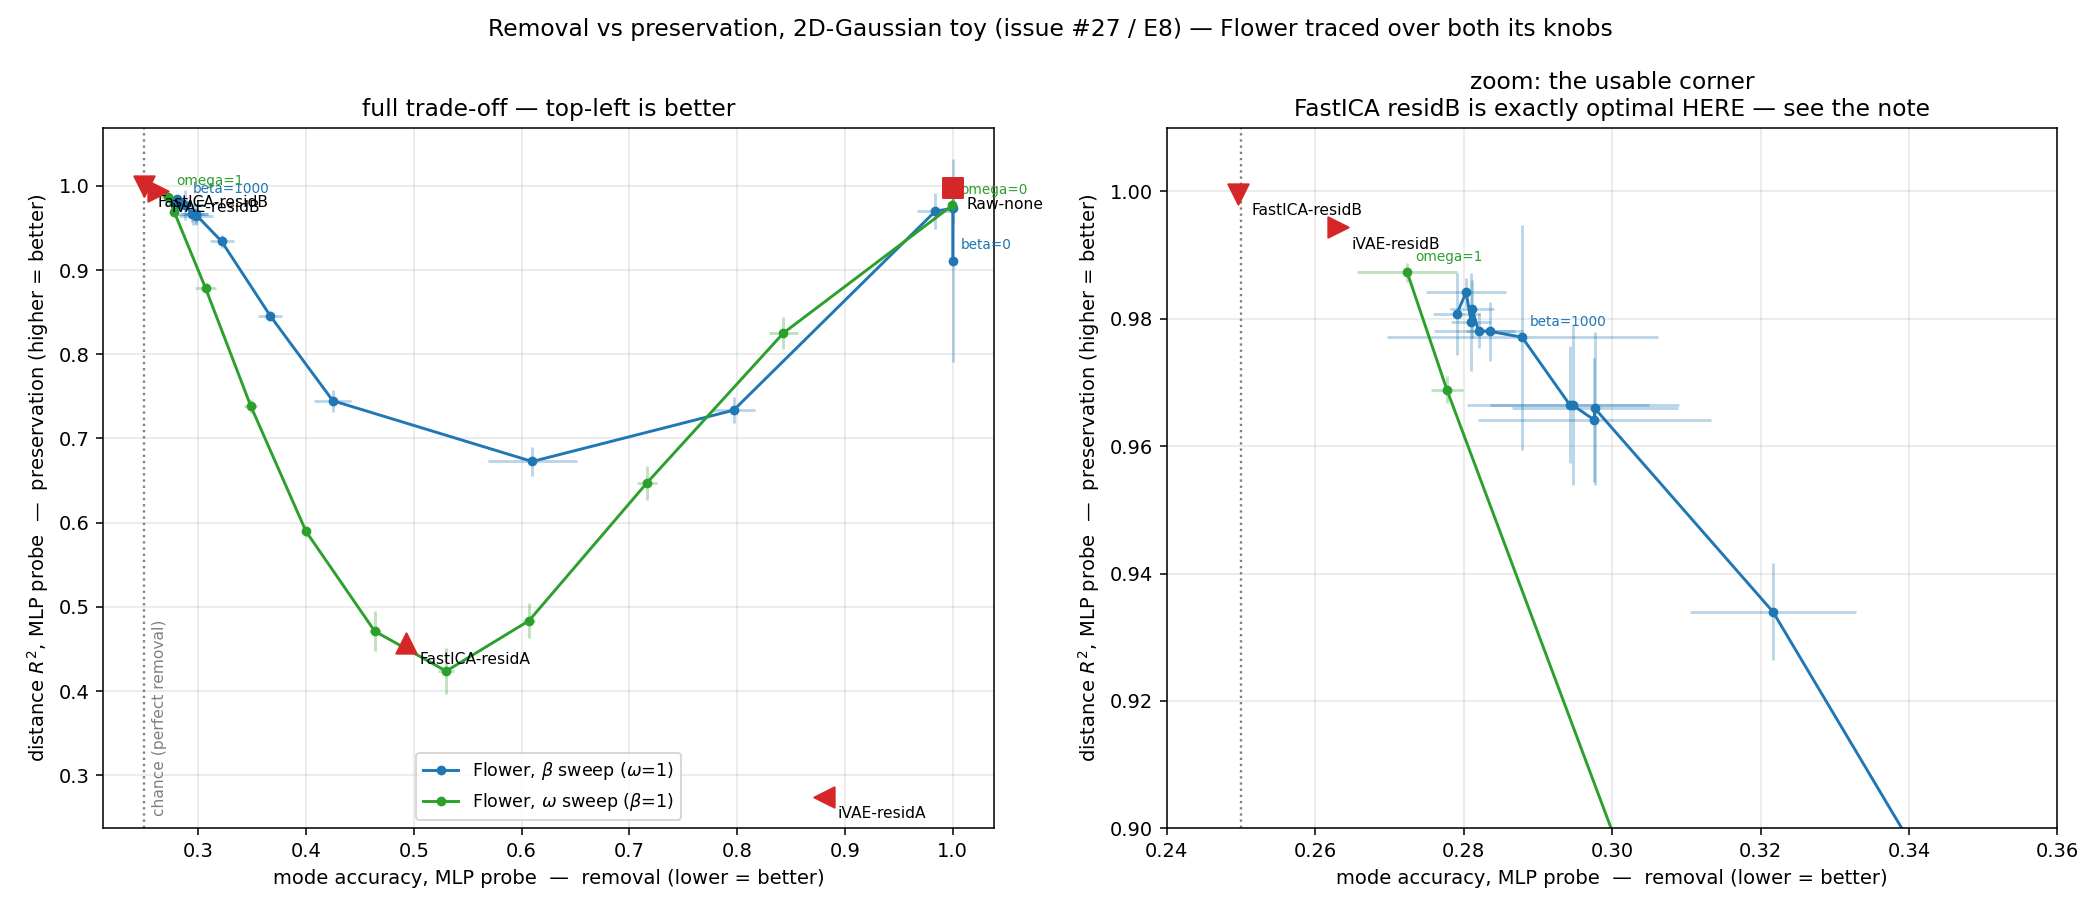

Data behind this chart, as committed beside it:
knob, value, removal, removal_sd, preservation, preservation_sd
beta, 0.0, 1.0, 0.0, 0.911, 0.1203
beta, 0.001, 1.0, 0.0, 0.9732, 0.01895
beta, 0.01, 0.9839, 0.01691, 0.9699, 0.02171
beta, 0.02, 0.7967, 0.01942, 0.7336, 0.01576
beta, 0.03, 0.6099, 0.04144, 0.6727, 0.01734
beta, 0.05, 0.4249, 0.01718, 0.7448, 0.01296
beta, 0.07, 0.3669, 0.01114, 0.8454, 0.006409
beta, 0.1, 0.3217, 0.01118, 0.934, 0.007597
beta, 0.15, 0.2976, 0.01567, 0.9641, 0.009762
beta, 0.2, 0.2947, 0.01434, 0.9664, 0.01254
beta, 0.3, 0.2977, 0.01122, 0.9659, 0.01206
beta, 0.5, 0.2943, 0.01072, 0.9665, 0.009119
beta, 1.0, 0.282, 0.00604, 0.9781, 0.002801
beta, 2.0, 0.2836, 0.003274, 0.978, 0.004652
beta, 5.0, 0.2811, 0.002914, 0.9815, 0.004501
beta, 10.0, 0.2803, 0.005405, 0.9842, 0.00225
beta, 50.0, 0.281, 0.002691, 0.9795, 0.007714
beta, 100.0, 0.2791, 0.003139, 0.9807, 0.006476
beta, 1000, 0.2879, 0.01826, 0.9771, 0.01765
omega, 0.0, 0.9995, 0.0002309, 0.9767, 0.007554
omega, 0.1, 0.8429, 0.01371, 0.8253, 0.01897
omega, 0.2, 0.7163, 0.009341, 0.6473, 0.02045
omega, 0.3, 0.6068, 0.005973, 0.4836, 0.02053
omega, 0.4, 0.53, 0.007343, 0.4238, 0.02766
omega, 0.5, 0.4637, 0.005401, 0.4712, 0.02356
omega, 0.6, 0.4, 0.0036, 0.5896, 0.006126
omega, 0.7, 0.3487, 0.005897, 0.7387, 0.008334
omega, 0.8, 0.3068, 0.009699, 0.8784, 0.006121
omega, 0.9, 0.2777, 0.002203, 0.9689, 0.002109
omega, 1.0, 0.2724, 0.006729, 0.9873, 0.001498
baseline, Raw-none, 1.0, , 0.9979, 
baseline, FastICA-residA, 0.4928, , 0.4574, 
baseline, FastICA-residB, 0.2496, , 0.9996, 
baseline, iVAE-residA, 0.8802, , 0.2749, 
baseline, iVAE-residB, 0.263, , 0.9943, 
